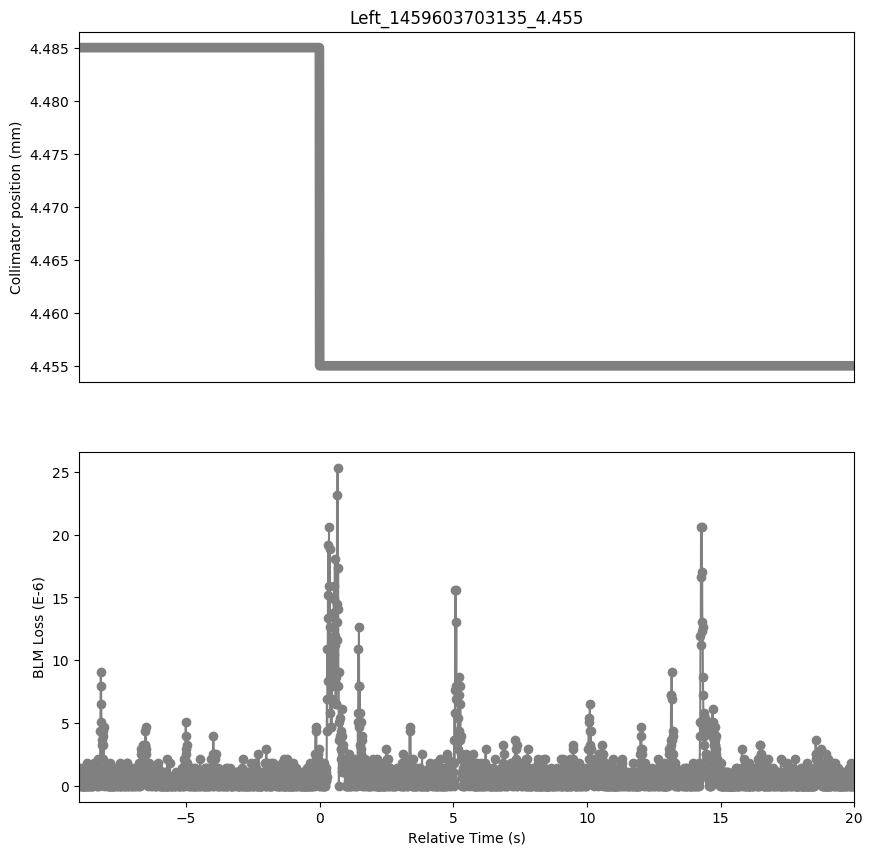

Data behind this chart, as committed beside it:
Timestamp, position, BLMTI.04L7.B1E10_TCSG.B4L7.B1
1459603694140, 4.485, 0.0
1459603694150, 4.485, 7.240000000000001e-07
1459603694160, 4.485, 1.4480000000000002e-06
1459603694170, 4.485, 0.0
1459603694180, 4.485, 3.6200000000000004e-07
1459603694190, 4.485, 1.0859999999999999e-06
1459603694200, 4.485, 1.0859999999999999e-06
1459603694210, 4.485, 7.240000000000001e-07
1459603694220, 4.485, 0.0
1459603694230, 4.485, 0.0
1459603694240, 4.485, 1.4480000000000002e-06
1459603694250, 4.485, 3.6200000000000004e-07
1459603694260, 4.485, 3.6200000000000004e-07
1459603694270, 4.485, 0.0
1459603694280, 4.485, 0.0
1459603694290, 4.485, 0.0
1459603694300, 4.485, 0.0
1459603694310, 4.485, 0.0
1459603694320, 4.485, 0.0
1459603694330, 4.485, 0.0
1459603694340, 4.485, 0.0
1459603694350, 4.485, 0.0
1459603694360, 4.485, 3.6200000000000004e-07
1459603694370, 4.485, 3.6200000000000004e-07
1459603694380, 4.485, 3.6200000000000004e-07
1459603694390, 4.485, 7.240000000000001e-07
1459603694400, 4.485, 0.0
1459603694410, 4.485, 3.6200000000000004e-07
1459603694420, 4.485, 1.81e-06
1459603694430, 4.485, 0.0
1459603694440, 4.485, 0.0
1459603694450, 4.485, 1.0859999999999999e-06
1459603694460, 4.485, 0.0
1459603694470, 4.485, 1.4480000000000002e-06
1459603694480, 4.485, 0.0
1459603694490, 4.485, 3.6200000000000004e-07
1459603694500, 4.485, 3.6200000000000004e-07
1459603694510, 4.485, 1.0859999999999999e-06
1459603694520, 4.485, 0.0
1459603694530, 4.485, 1.0859999999999999e-06
1459603694540, 4.485, 0.0
1459603694550, 4.485, 7.240000000000001e-07
1459603694560, 4.485, 1.4480000000000002e-06
1459603694570, 4.485, 7.240000000000001e-07
1459603694580, 4.485, 1.0859999999999999e-06
1459603694590, 4.485, 0.0
1459603694600, 4.485, 3.6200000000000004e-07
1459603694610, 4.485, 0.0
1459603694620, 4.485, 0.0
1459603694630, 4.485, 7.240000000000001e-07
1459603694640, 4.485, 0.0
1459603694650, 4.485, 7.240000000000001e-07
1459603694660, 4.485, 3.6200000000000004e-07
1459603694670, 4.485, 7.240000000000001e-07
1459603694680, 4.485, 1.0859999999999999e-06
1459603694690, 4.485, 1.4480000000000002e-06
1459603694700, 4.485, 1.81e-06
1459603694710, 4.485, 3.6200000000000004e-07
1459603694720, 4.485, 1.81e-06
1459603694730, 4.485, 3.6200000000000004e-07
... 2,838 more rows
